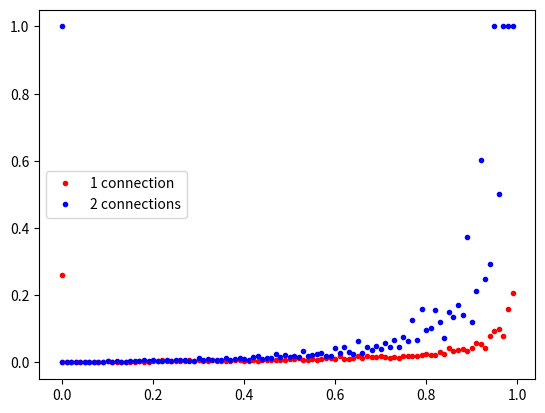

Write Python code to recreate this figure.
# -*- coding: utf-8 -*-

import numpy as np
import matplotlib.pyplot as plt
import networkx as nx
import numpy.random as rand


Ns=[]

Ns.extend(np.arange(10, 100, 1))
Ns.extend(np.arange(101, 1000, 1))
Ns.extend(np.arange(1001, 10000, 100))
Ns.extend(np.arange(10001, 100000, 500))

def finite_scaling_percolation(N,p, option):
#	N=int(N)
	C=np.zeros(N)

	for i in range(len(C)):
		if(np.random.rand()<p):
			C[i]=1

#	print(C)
	S=0.
	clusters=[]
	if(option=='1'):
		i=0
		while(i<len(C)-1):
			if(C[i]==C[(i+1)%N] and C[i]==1):
				S+=1.

			else:
	#			print(S/N)
				clusters.append(S)
				S=0.
			i+=1
	if(option=='2'):
		i=0
		while(i<len(C)-1):
			if(C[i]==C[(i+1)%N] and C[i]==1):
				S+=1.
			elif(C[i]==C[(i+2)%N] and C[i]==1):
				S+=1.
				i+=1
			else:
	#			print(S/N)
				clusters.append(S)
				S=0.
			i+=1
	if(len(clusters)==0):
		clusters.append(N)
	return(max(clusters))



p=np.linspace(0.001,0.99, 100)


s=[]

plt.figure()
for i in p:
#	print(i)
	print(finite_scaling_percolation(1000, i, '1'))
	plt.plot(i,finite_scaling_percolation(1000, i, '1')/1000., 'r.')
	plt.plot(i,finite_scaling_percolation(1000, i, '2')/1000., 'b.')

plt.plot(finite_scaling_percolation(1000, i, '1')/1000., 'r.', label="1 connection")
plt.plot(finite_scaling_percolation(1000, i, '2')/1000., 'b.', label="2 connections")

plt.legend(loc="best")
plt.show()




"""
Sx=[]


plt.figure()

for i in Ns:
#	print(i)
	plt.plot(float(finite_scaling_percolation(i, 0.3, '1'))/float(i), 1/float(i),'r.')
	plt.plot(float(finite_scaling_percolation(i, 0.3, '2'))/float(i), 1/float(i),'b.')
	
#	Sx.append(float(finite_scaling_percolation(i, 0.7, '1'))/float(i))

plt.plot(float(finite_scaling_percolation(i, 0.3, '1'))/float(i), 1/float(i),'r.' , label="1 conection")
plt.plot(float(finite_scaling_percolation(i, 0.3, '2'))/float(i), 1/float(i),'b.', label="2 connections ")

plt.xlabel("s")
plt.ylabel("1/N")
plt.legend(loc="best")
plt.show()

"""

def exercise_3(k,p, d='r'):
	G=nx.Graph()
	nodes= np.arange(0, k ,1)
	for i in range(len(nodes)):
		if(np.random.rand()<p):
			r=1
		else:
			r=0
		G.add_node(nodes[i], ocupacy= r);

	if(d=='r'):
		aux=False
		for i in nodes: 
			iter=0 
			while(G.degree(i)<2):
				j=rand.randint(0, k)
				iter+=1
				if(G.degree(j)<2 and abs(i-j)>1 and (j in G.neighbors(i))==False):
					G.add_edge(i,j)
				if(iter>= 1000):
					print("wey")
					aux=True
					break
		if(aux==True):
			for i in nodes:
				if(G.degree(i)<2):
					for j in nodes:
						if(G.degree(j)<2 and abs(i-j)>1 and (j in G.neighbors(i))==False):
							G.add_edge(i,j)
	for i in range(len(nodes)):
		G.add_edge(nodes[i], nodes[(i+1)%k]);
		if(d=='2'):
			G.add_edge(nodes[i], nodes[(i+2)%k]);


	for i in nodes:
		if( G.nodes[i]['ocupacy']==0):
			connections= [k for k in G.neighbors(i)]
			for j in connections:
				G.remove_edge(i,j)

	return(len(max(nx.connected_components(G), key=len)))

"""
p=np.linspace(0.01,0.99, 10)

N=[1000, 10000, 100000]
colours=['b.', 'y.', 'r.']

plt.figure()
for i in range(len(N)):
	c=colours[i]
	S=[]
	print(N[i])
	y=[]
	for j in p:
		print(exercise_3(N[i],j))
		aux=exercise_3(N[i],j)
		S.append(aux/N[i])
		y.append(j)
	plt.plot(y, S, c, markersize=3, label= N[i])

plt.xlabel("p")
plt.ylabel("S/N")
plt.legend(loc= 'best')
plt.show()

"""

"""
p=0.0
ps=[]
S=[]
while(p<1):
	p+=0.005
	ps.append(p)
	aux=None
	print(p)
	while(aux==None):
		aux=exercise_3(40, p)
	S.append(aux/40)

plt.figure()
plt.plot(ps, S, 'b.')
plt.show()


p=0.3

s=[]
y=[]
for i in Ns:
	print(i)
	aux= exercise_3(30,p)
	if(aux!=None):
		s.append(aux/i)
		y.append(1/i)

plt.figure()
plt.plot(s, y, 'b.')
plt.show()


"""
